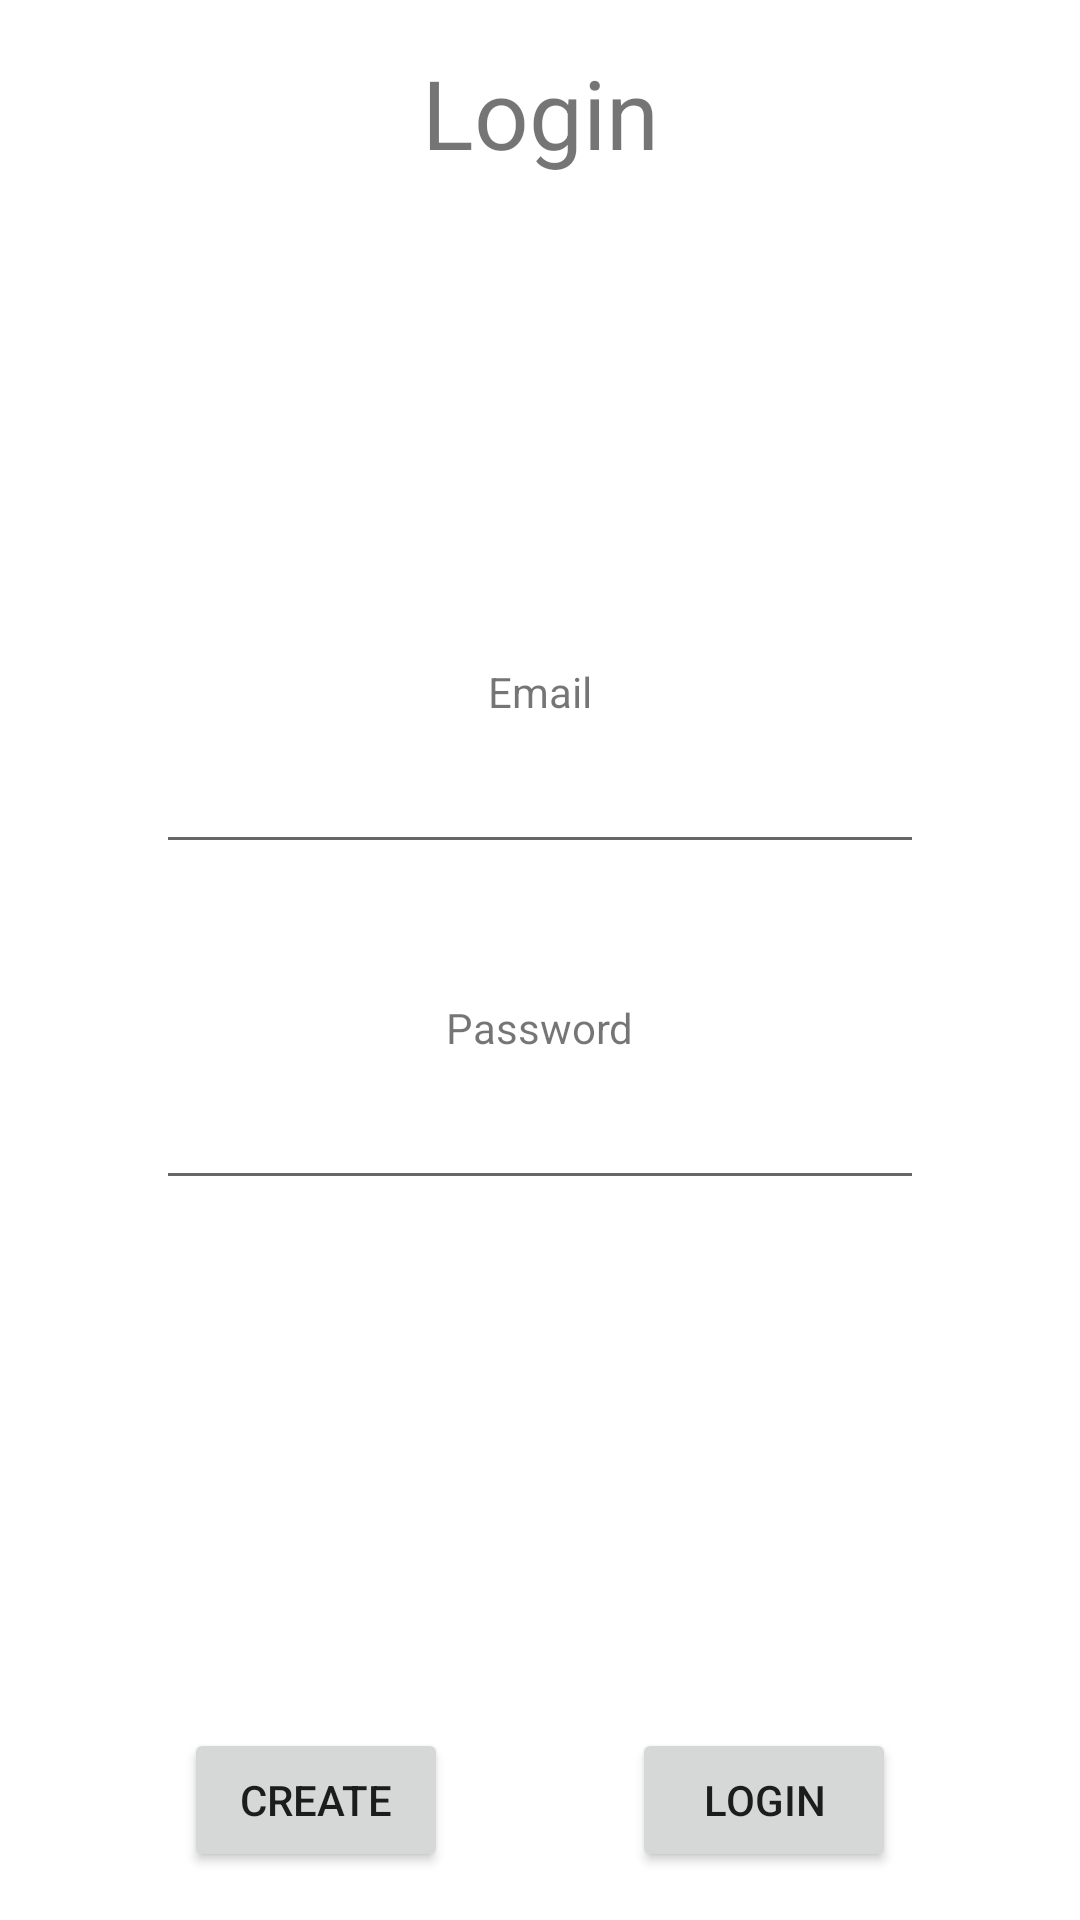

The Android layout XML behind this screen, and the referenced resources:
<!-- AndroidManifest.xml: application theme Theme.ShoeInventory -->
<!-- res/layout/fragment_login.xml -->
<?xml version="1.0" encoding="utf-8"?>
<layout xmlns:android="http://schemas.android.com/apk/res/android"
    xmlns:app="http://schemas.android.com/apk/res-auto"
    xmlns:tools="http://schemas.android.com/tools">

    
    <androidx.constraintlayout.widget.ConstraintLayout
        android:layout_width="match_parent"
        android:layout_height="match_parent"
        tools:context=".LoginFragment">

        <TextView
            style="@style/styleTitle"
            android:text="@string/loginFragmentLabel"
            app:layout_constraintEnd_toEndOf="parent"
            app:layout_constraintStart_toStartOf="parent"
            app:layout_constraintTop_toTopOf="parent" />

        <TextView
            style="@style/styleWrappedContent"
            android:labelFor="@+id/emailEditText"
            android:text="@string/stringEmailLabel"
            app:layout_constraintBottom_toTopOf="@id/emailEditText"
            app:layout_constraintEnd_toEndOf="@id/emailEditText"
            app:layout_constraintStart_toStartOf="@id/emailEditText" />

        <EditText
            android:id="@+id/emailEditText"
            style="@style/styleEditTextViews"
            android:autofillHints="emailAddress"
            android:inputType="textEmailAddress"
            app:layout_constraintBottom_toTopOf="@+id/passwordEditText"
            app:layout_constraintEnd_toEndOf="parent"
            app:layout_constraintStart_toStartOf="parent"
            app:layout_constraintTop_toTopOf="parent"
            app:layout_constraintVertical_chainStyle="packed" />

        <TextView
            style="@style/styleWrappedContent"
            android:labelFor="@id/passwordEditText"
            android:text="@string/stringPasswordLabel"
            app:layout_constraintBottom_toTopOf="@id/passwordEditText"
            app:layout_constraintEnd_toEndOf="@id/passwordEditText"
            app:layout_constraintStart_toStartOf="@id/passwordEditText" />

        <EditText
            android:id="@+id/passwordEditText"
            style="@style/styleEditTextViews"
            android:importantForAutofill="no"
            android:inputType="textPassword"
            app:layout_constraintBottom_toBottomOf="parent"
            app:layout_constraintEnd_toEndOf="parent"
            app:layout_constraintStart_toStartOf="parent"
            app:layout_constraintTop_toBottomOf="@id/emailEditText" />

        <Button
            android:id="@+id/loginButton"
            style="@style/styleButtons"
            android:text="@string/stringLoginButton"
            app:layout_constraintBottom_toBottomOf="parent"
            app:layout_constraintEnd_toEndOf="parent"
            app:layout_constraintStart_toEndOf="@id/createButton" />

        <Button
            android:id="@+id/createButton"
            style="@style/styleButtons"
            android:text="@string/stringCreateButton"
            app:layout_constraintBottom_toBottomOf="parent"
            app:layout_constraintEnd_toStartOf="@+id/loginButton"
            app:layout_constraintStart_toStartOf="parent" />

    </androidx.constraintlayout.widget.ConstraintLayout>
</layout>
<!-- resources referenced by this layout -->
<resources>
  <string name="loginFragmentLabel">Login</string>
  <string name="stringCreateButton">Create</string>
  <string name="stringEmailLabel">Email</string>
  <string name="stringLoginButton">Login</string>
  <string name="stringPasswordLabel">Password</string>
  <style name="styleButtons" parent="styleWrappedContent">
          <item name="android:layout_marginBottom">@dimen/dimenMediumMargin</item>
      </style>
  <style name="styleEditTextViews">
          <item name="android:layout_width">@dimen/dimenEditTextWidth</item>
          <item name="android:layout_height">wrap_content</item>
          <item name="android:layout_margin">@dimen/dimenLargeMargin</item>
          <item name="android:minHeight">48dp</item>
      </style>
  <style name="styleTitle" parent="styleText">
          <item name="android:textSize">@dimen/dimenTitleSize</item>
      </style>
  <style name="styleWrappedContent">
          <item name="android:layout_width">wrap_content</item>
          <item name="android:layout_height">wrap_content</item>
      </style>
  <style name="Theme.ShoeInventory" parent="Theme.MaterialComponents.DayNight.DarkActionBar">
          
          <item name="colorPrimary">@color/purple_500</item>
          <item name="colorPrimaryVariant">@color/purple_700</item>
          <item name="colorOnPrimary">@color/white</item>
          
          <item name="colorSecondary">@color/teal_200</item>
          <item name="colorSecondaryVariant">@color/teal_700</item>
          <item name="colorOnSecondary">@color/black</item>
          
          <item name="android:statusBarColor">?attr/colorPrimaryVariant</item>
          
      </style>
  <dimen name="dimenMediumMargin">16dp</dimen>
  <dimen name="dimenEditTextWidth">256dp</dimen>
  <dimen name="dimenLargeMargin">32dp</dimen>
  <style name="styleText" parent="styleWrappedContent">
          <item name="android:layout_margin">@dimen/dimenMediumMargin</item>
      </style>
  <dimen name="dimenTitleSize">32sp</dimen>
  <!-- not gathered from this repository: default colours our renderer supplied (Android Studio template values) -->
  <color name="purple_500">#FF6200EE</color>
  <color name="purple_700">#FF3700B3</color>
  <color name="teal_200">#FF03DAC5</color>
  <color name="teal_700">#FF018786</color>
  <color name="black">#FF000000</color>
  <color name="white">#FFFFFFFF</color>
</resources>
